10-way image classification set "datos" from GitHub (Go-Birds-Dev/Go_birds); label vocabulary: ara ararauna, chroicocephalus ridibundus, eubucco bourcierii, laterallus albigularis, melanerpes formicivorus, patagioenas subvinacea, platalea ajaja, rynchops niger, theristicus caudatus, vultur gryphus.

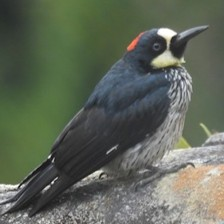
Label: melanerpes formicivorus

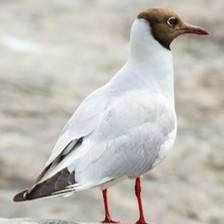
Label: chroicocephalus ridibundus

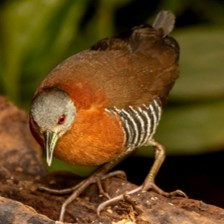
Label: laterallus albigularis

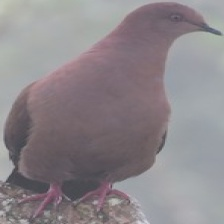
Label: patagioenas subvinacea

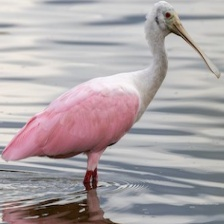
Label: platalea ajaja

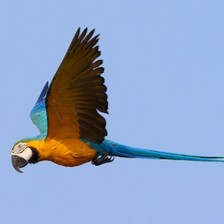
Label: ara ararauna
